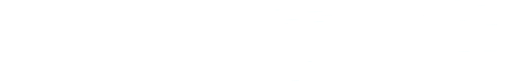
t = 0.00 s
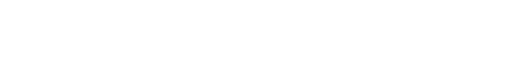
t = 0.40 s
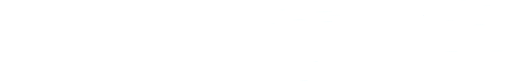
t = 1.20 s
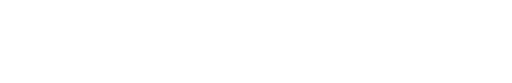
t = 1.60 s
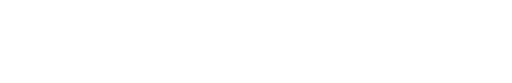
t = 2.00 s
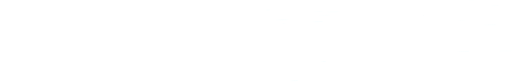
t = 2.80 s

The animated SVG that drew these frames (rendered in a browser with its animation timeline set to each time). Animation: 17 SMIL elements (animate=2,animateTransform=15); one cycle of 3.20 s, repeats indefinitely.

<svg xmlns="http://www.w3.org/2000/svg" viewBox="0 0 1240 200"><defs><clipPath id="rdb-slipstream-1f"><rect x="0" y="0" width="1240" height="200" rx="18"/></clipPath><linearGradient id="rdb-slipstream-z" x1="675.36" y1="0" x2="684.88" y2="0" gradientUnits="userSpaceOnUse"><stop offset="0" stop-color="#d8f8ff" stop-opacity="0"/><stop offset="1" stop-color="#f2fdff" stop-opacity="0.95"/></linearGradient><linearGradient id="rdb-slipstream-10" x1="1101.9" y1="0" x2="1131.17" y2="0" gradientUnits="userSpaceOnUse"><stop offset="0" stop-color="#d8f8ff" stop-opacity="0"/><stop offset="1" stop-color="#f2fdff" stop-opacity="0.95"/></linearGradient><linearGradient id="rdb-slipstream-11" x1="1165.09" y1="0" x2="1193.86" y2="0" gradientUnits="userSpaceOnUse"><stop offset="0" stop-color="#d8f8ff" stop-opacity="0"/><stop offset="1" stop-color="#f2fdff" stop-opacity="0.95"/></linearGradient><linearGradient id="rdb-slipstream-12" x1="1118.2" y1="0" x2="1130.37" y2="0" gradientUnits="userSpaceOnUse"><stop offset="0" stop-color="#d8f8ff" stop-opacity="0"/><stop offset="1" stop-color="#f2fdff" stop-opacity="0.95"/></linearGradient><linearGradient id="rdb-slipstream-13" x1="794.2" y1="0" x2="822.46" y2="0" gradientUnits="userSpaceOnUse"><stop offset="0" stop-color="#d8f8ff" stop-opacity="0"/><stop offset="1" stop-color="#f2fdff" stop-opacity="0.95"/></linearGradient><linearGradient id="rdb-slipstream-14" x1="667.4" y1="0" x2="678.09" y2="0" gradientUnits="userSpaceOnUse"><stop offset="0" stop-color="#d8f8ff" stop-opacity="0"/><stop offset="1" stop-color="#f2fdff" stop-opacity="0.95"/></linearGradient><linearGradient id="rdb-slipstream-15" x1="713.47" y1="0" x2="733.1" y2="0" gradientUnits="userSpaceOnUse"><stop offset="0" stop-color="#d8f8ff" stop-opacity="0"/><stop offset="1" stop-color="#f2fdff" stop-opacity="0.95"/></linearGradient><linearGradient id="rdb-slipstream-16" x1="767.29" y1="0" x2="794.55" y2="0" gradientUnits="userSpaceOnUse"><stop offset="0" stop-color="#d8f8ff" stop-opacity="0"/><stop offset="1" stop-color="#f2fdff" stop-opacity="0.95"/></linearGradient><linearGradient id="rdb-slipstream-17" x1="771.97" y1="0" x2="782.88" y2="0" gradientUnits="userSpaceOnUse"><stop offset="0" stop-color="#d8f8ff" stop-opacity="0"/><stop offset="1" stop-color="#f2fdff" stop-opacity="0.95"/></linearGradient><linearGradient id="rdb-slipstream-18" x1="770.65" y1="0" x2="791.48" y2="0" gradientUnits="userSpaceOnUse"><stop offset="0" stop-color="#d8f8ff" stop-opacity="0"/><stop offset="1" stop-color="#f2fdff" stop-opacity="0.95"/></linearGradient><linearGradient id="rdb-slipstream-19" x1="1102.27" y1="0" x2="1120.81" y2="0" gradientUnits="userSpaceOnUse"><stop offset="0" stop-color="#d8f8ff" stop-opacity="0"/><stop offset="1" stop-color="#f2fdff" stop-opacity="0.95"/></linearGradient><linearGradient id="rdb-slipstream-1a" x1="1169.84" y1="0" x2="1190.36" y2="0" gradientUnits="userSpaceOnUse"><stop offset="0" stop-color="#d8f8ff" stop-opacity="0"/><stop offset="1" stop-color="#f2fdff" stop-opacity="0.95"/></linearGradient><linearGradient id="rdb-slipstream-1b" x1="1195.96" y1="0" x2="1234.71" y2="0" gradientUnits="userSpaceOnUse"><stop offset="0" stop-color="#bff3ff" stop-opacity="0"/><stop offset="1" stop-color="#ffffff" stop-opacity="0.9"/></linearGradient><linearGradient id="rdb-slipstream-1c" x1="689.81" y1="0" x2="723.45" y2="0" gradientUnits="userSpaceOnUse"><stop offset="0" stop-color="#bff3ff" stop-opacity="0"/><stop offset="1" stop-color="#ffffff" stop-opacity="0.9"/></linearGradient><linearGradient id="rdb-slipstream-1d" x1="764.73" y1="0" x2="798.02" y2="0" gradientUnits="userSpaceOnUse"><stop offset="0" stop-color="#bff3ff" stop-opacity="0"/><stop offset="1" stop-color="#ffffff" stop-opacity="0.9"/></linearGradient></defs><g clip-path="url(#rdb-slipstream-1f)"><circle cx="790" cy="92" r="5" fill="#ffffff" opacity="0.9"><animate attributeName="opacity" values="0.6;1;0.6" dur="3.2s" repeatCount="indefinite"/></circle><polyline points="675.4,56.8 684.9,56.3" fill="none" stroke="url(#rdb-slipstream-z)" stroke-width="0.72" stroke-linecap="round" opacity="0.6"><animateTransform attributeName="transform" type="translate" values="-30 0;22 0" dur="3.2s" begin="-2.6s" repeatCount="indefinite"/></polyline><polyline points="1101.9,124.3 1131.2,123.8" fill="none" stroke="url(#rdb-slipstream-10)" stroke-width="1.25" stroke-linecap="round" opacity="0.5"><animateTransform attributeName="transform" type="translate" values="-30 0;22 0" dur="2.9s" begin="-2s" repeatCount="indefinite"/></polyline><polyline points="1165.1,60.1 1193.9,59.6" fill="none" stroke="url(#rdb-slipstream-11)" stroke-width="1.07" stroke-linecap="round" opacity="0.6"><animateTransform attributeName="transform" type="translate" values="-30 0;22 0" dur="3s" begin="-2.3s" repeatCount="indefinite"/></polyline><polyline points="1118.2,-0.2 1130.4,-0.7" fill="none" stroke="url(#rdb-slipstream-12)" stroke-width="1.08" stroke-linecap="round" opacity="0.5"><animateTransform attributeName="transform" type="translate" values="-30 0;22 0" dur="4.3s" begin="-1s" repeatCount="indefinite"/></polyline><polyline points="794.2,36.9 822.5,36.4" fill="none" stroke="url(#rdb-slipstream-13)" stroke-width="0.91" stroke-linecap="round" opacity="0.4"><animateTransform attributeName="transform" type="translate" values="-30 0;22 0" dur="3.2s" begin="-0.7s" repeatCount="indefinite"/></polyline><polyline points="667.4,23.9 678.1,23.4" fill="none" stroke="url(#rdb-slipstream-14)" stroke-width="1.18" stroke-linecap="round" opacity="0.6"><animateTransform attributeName="transform" type="translate" values="-30 0;22 0" dur="4.9s" begin="-2.6s" repeatCount="indefinite"/></polyline><polyline points="713.5,195.1 733.1,194.6" fill="none" stroke="url(#rdb-slipstream-15)" stroke-width="1.29" stroke-linecap="round" opacity="0.7"><animateTransform attributeName="transform" type="translate" values="-30 0;22 0" dur="2.9s" begin="-1.1s" repeatCount="indefinite"/></polyline><polyline points="767.3,52.2 794.5,51.7" fill="none" stroke="url(#rdb-slipstream-16)" stroke-width="1.31" stroke-linecap="round" opacity="0.6"><animateTransform attributeName="transform" type="translate" values="-30 0;22 0" dur="2.9s" begin="-1s" repeatCount="indefinite"/></polyline><polyline points="772,148.9 782.9,148.4" fill="none" stroke="url(#rdb-slipstream-17)" stroke-width="1.27" stroke-linecap="round" opacity="0.7"><animateTransform attributeName="transform" type="translate" values="-30 0;22 0" dur="4.3s" begin="-0.1s" repeatCount="indefinite"/></polyline><polyline points="770.6,27.9 791.5,27.4" fill="none" stroke="url(#rdb-slipstream-18)" stroke-width="0.88" stroke-linecap="round" opacity="0.5"><animateTransform attributeName="transform" type="translate" values="-30 0;22 0" dur="2.8s" begin="-1s" repeatCount="indefinite"/></polyline><polyline points="1102.3,49 1120.8,48.5" fill="none" stroke="url(#rdb-slipstream-19)" stroke-width="1.13" stroke-linecap="round" opacity="0.3"><animateTransform attributeName="transform" type="translate" values="-30 0;22 0" dur="3.1s" begin="-2.3s" repeatCount="indefinite"/></polyline><polyline points="1169.8,13.6 1190.4,13.1" fill="none" stroke="url(#rdb-slipstream-1a)" stroke-width="0.76" stroke-linecap="round" opacity="0.6"><animateTransform attributeName="transform" type="translate" values="-30 0;22 0" dur="4.4s" begin="-1.1s" repeatCount="indefinite"/></polyline><circle cx="1026.2" cy="37" r="0.4" fill="#8fdcff" opacity="0.3"><animate attributeName="opacity" values="0.15;0.9;0.15" dur="2.5s" begin="-2.5s" repeatCount="indefinite"/></circle><polyline points="1196,123.2 1234.7,122.6" fill="none" stroke="url(#rdb-slipstream-1b)" stroke-width="0.8" stroke-linecap="round" opacity="0.5"><animateTransform attributeName="transform" type="translate" values="-36 0;26 0" dur="4.6s" begin="-0.6s" repeatCount="indefinite"/></polyline><polyline points="689.8,47.8 723.4,47.2" fill="none" stroke="url(#rdb-slipstream-1c)" stroke-width="1.1" stroke-linecap="round" opacity="0.7"><animateTransform attributeName="transform" type="translate" values="-36 0;26 0" dur="4.6s" begin="-2.8s" repeatCount="indefinite"/></polyline><polyline points="764.7,28.5 798,27.9" fill="none" stroke="url(#rdb-slipstream-1d)" stroke-width="1.1" stroke-linecap="round" opacity="0.5"><animateTransform attributeName="transform" type="translate" values="-36 0;26 0" dur="3.5s" begin="-0.7s" repeatCount="indefinite"/></polyline></g></svg>
